Image classification data set "dataset_v1_new" (Shinecchi/HairBaldness on GitHub). Class labels (6): bald, balding, healthy, mild thinning, moderate thinning, severe thinning.

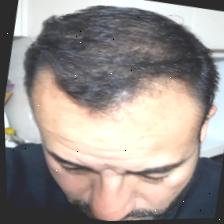
Label: moderate thinning

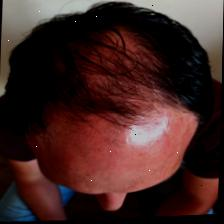
Label: severe thinning

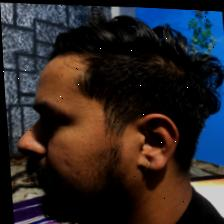
Label: healthy

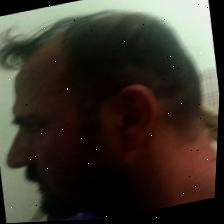
Label: mild thinning

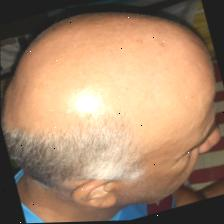
Label: bald

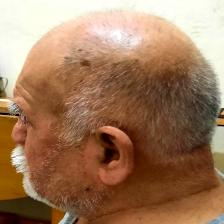
Label: balding
